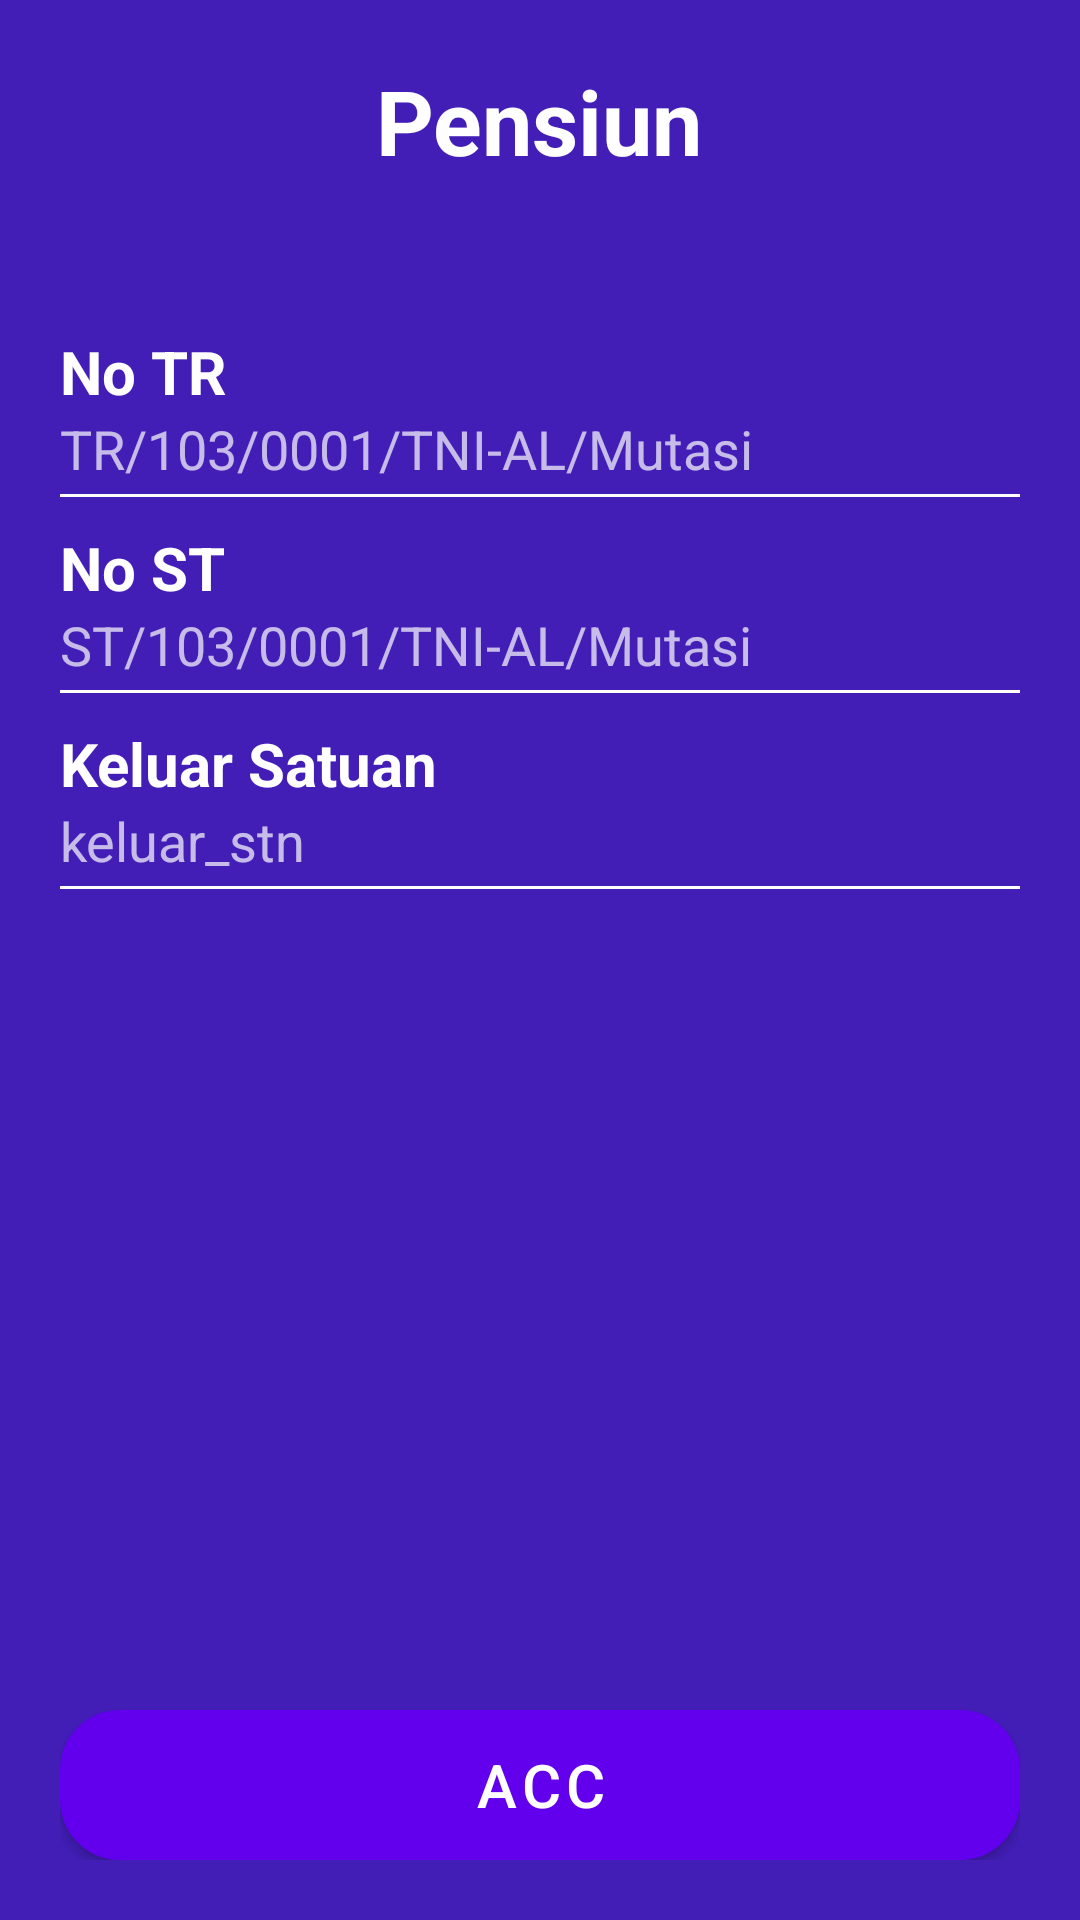

Layout XML and referenced resources for this Android screen:
<!-- AndroidManifest.xml: application theme Theme.MaterialComponents.Light.NoActionBar -->
<!-- res/layout/activity_pensiun.xml -->
<?xml version="1.0" encoding="utf-8"?>
<RelativeLayout xmlns:android="http://schemas.android.com/apk/res/android"
    xmlns:app="http://schemas.android.com/apk/res-auto"
    xmlns:tools="http://schemas.android.com/tools"
    android:orientation="vertical"
    android:layout_width="match_parent"
    android:layout_height="match_parent"
    android:background="@color/blue"
    android:padding="20dp">

    <include layout="@layout/img_back" />
    <LinearLayout
        android:layout_width="match_parent"
        android:layout_height="match_parent"
        android:layout_centerInParent="true"
        android:gravity="center_horizontal"
        android:orientation="vertical"
        >
        <TextView
            android:layout_width="wrap_content"
            android:layout_height="wrap_content"
            android:text="Pensiun"
            android:textSize="30sp"
            android:textStyle="bold"
            android:textColor="@color/white"
            android:layout_marginBottom="50dp"/>
        <LinearLayout
            android:layout_width="match_parent"
            android:layout_height="wrap_content"
            android:orientation="vertical">

            <TextView
                android:layout_width="wrap_content"
                android:layout_height="wrap_content"
                android:text="No TR"
                android:textSize="20sp"
                android:textStyle="bold"
                android:textColor="@color/white"/>

            <TextView
                android:id="@+id/TR"
                android:layout_width="wrap_content"
                android:layout_height="wrap_content"
                android:text="TR/103/0001/TNI-AL/Mutasi"
                android:textSize="18sp"
                android:textColor="@color/white"
                android:alpha="0.7"/>
            <View
                android:layout_marginTop="3dp"
                android:layout_width="match_parent"
                android:layout_height="1dp"
                android:background="@color/white"/>
        </LinearLayout>
        <LinearLayout
            android:layout_marginTop="10dp"
            android:layout_width="match_parent"
            android:layout_height="wrap_content"
            android:orientation="vertical">

            <TextView
                android:layout_width="wrap_content"
                android:layout_height="wrap_content"
                android:text="No ST"
                android:textSize="20sp"
                android:textStyle="bold"
                android:textColor="@color/white"/>

            <TextView
                android:id="@+id/ST"
                android:layout_width="wrap_content"
                android:layout_height="wrap_content"
                android:text="ST/103/0001/TNI-AL/Mutasi"
                android:textSize="18sp"
                android:textColor="@color/white"
                android:alpha="0.7"/>
            <View
                android:layout_marginTop="3dp"
                android:layout_width="match_parent"
                android:layout_height="1dp"
                android:background="@color/white"/>
        </LinearLayout>

        <LinearLayout
            android:layout_marginTop="10dp"
            android:layout_width="match_parent"
            android:layout_height="wrap_content"
            android:orientation="vertical">

            <TextView
                android:layout_width="wrap_content"
                android:layout_height="wrap_content"
                android:text="Keluar Satuan"
                android:textSize="20sp"
                android:textStyle="bold"
                android:textColor="@color/white"/>

            <TextView
                android:id="@+id/keluar_stn"
                android:layout_width="wrap_content"
                android:layout_height="wrap_content"
                android:text="keluar_stn"
                android:textSize="18sp"
                android:textColor="@color/white"
                android:alpha="0.7"/>
            <View
                android:layout_marginTop="3dp"
                android:layout_width="match_parent"
                android:layout_height="1dp"
                android:background="@color/white"/>
        </LinearLayout>

    </LinearLayout>
    <com.google.android.material.button.MaterialButton
        android:id="@+id/ACC"
        android:layout_width="match_parent"
        android:layout_height="50dp"
        android:layout_alignParentBottom="true"
        android:background="@drawable/rectangle_white"
        android:text="ACC"
        android:textSize="20sp"
        android:backgroundTint="@color/blue"/>
</RelativeLayout>
<!-- res/layout/img_back.xml (included above) -->
<?xml version="1.0" encoding="utf-8"?>
    <ImageView
    android:id="@+id/back"
        xmlns:android="http://schemas.android.com/apk/res/android"
        android:layout_width="50dp"
        android:layout_height="50dp"
        android:padding="10dp"
        android:layout_alignParentLeft="true"
        android:src="@drawable/ic_baseline_arrow_back_ios_24"
        android:layout_gravity="center"/>
<!-- resources referenced by this layout -->
<resources>
  <color name="blue">#421EB7</color>
  <color name="white">#FFFFFFFF</color>
  <!-- drawable rectangle_white (drawable) -->
  <?xml version="1.0" encoding="UTF-8"?>
  <shape xmlns:android="http://schemas.android.com/apk/res/android" android:id="@+id/listview_background_shape">
     <padding android:left="2dp"
          android:top="2dp"
          android:right="2dp"
          android:bottom="2dp" />
      <corners android:radius="20dp" />
      <solid android:color="@color/white" />
  </shape>
</resources>
